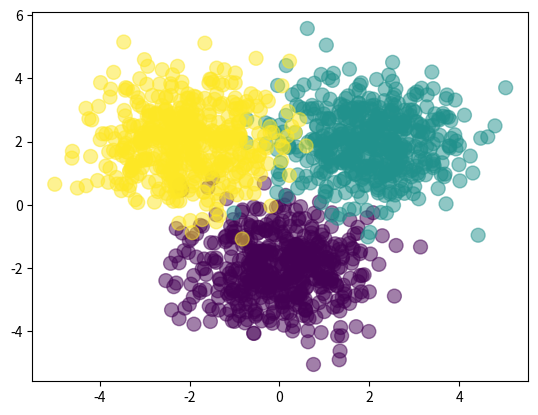

This chart was generated by the following Python code:
import numpy as np
import matplotlib.pyplot as plt

# Create 500 samples per class
Nclass = 500

# Generate three gaussian clouds X1, X2, X3
X1 = np.random.randn(Nclass, 2) + np.array([0, -2])   # gaussian cloud centered at (0,-2)
X2 = np.random.randn(Nclass, 2) + np.array([2, 2])    # Gaussian cloud centered at (2, 2)
X3 = np.random.randn(Nclass, 2) + np.array([-2, 2])    # Gaussian cloud centered at (2, 2)

X = np.vstack([X1, X2, X3])
Y = np.array([0]*Nclass + [1]*Nclass + [2]*Nclass)

plt.scatter(X[:, 0], X[:, 1], c=Y, s=100, alpha=0.5)
plt.show()

D = 2    # feature count
M = 3    # hidden unit count
K = 3    # class count

W1 = np.random.randn(D, M)
b1 = np.random.randn(M)
W2 = np.random.randn(M, K)
b2 = np.random.randn(K)


def forward(X, W1, b1, W2, b2):
    Z = 1/(1+ np.exp(-X.dot(W1) - b1))
    A = Z.dot(W2) + b2
    expA = np.exp(A)
    Y = expA / expA.sum(axis=1, keepdims=True)
    return Y

def classification_rate(Y, P):
    n_correct = 0
    n_total = 0
    for i in range(len(Y)):
        n_total += 1
        if Y[i] == P[i]:
            n_correct+=1
        
    return float(n_correct) / n_total


P_Y_given_X = forward(X, W1, b1, W2, b2)
P = np.argmax(P_Y_given_X, axis=1)

assert(len(P) == len(Y))
print("Classification rate for randomly chosen weights:", classification_rate(Y, P))


